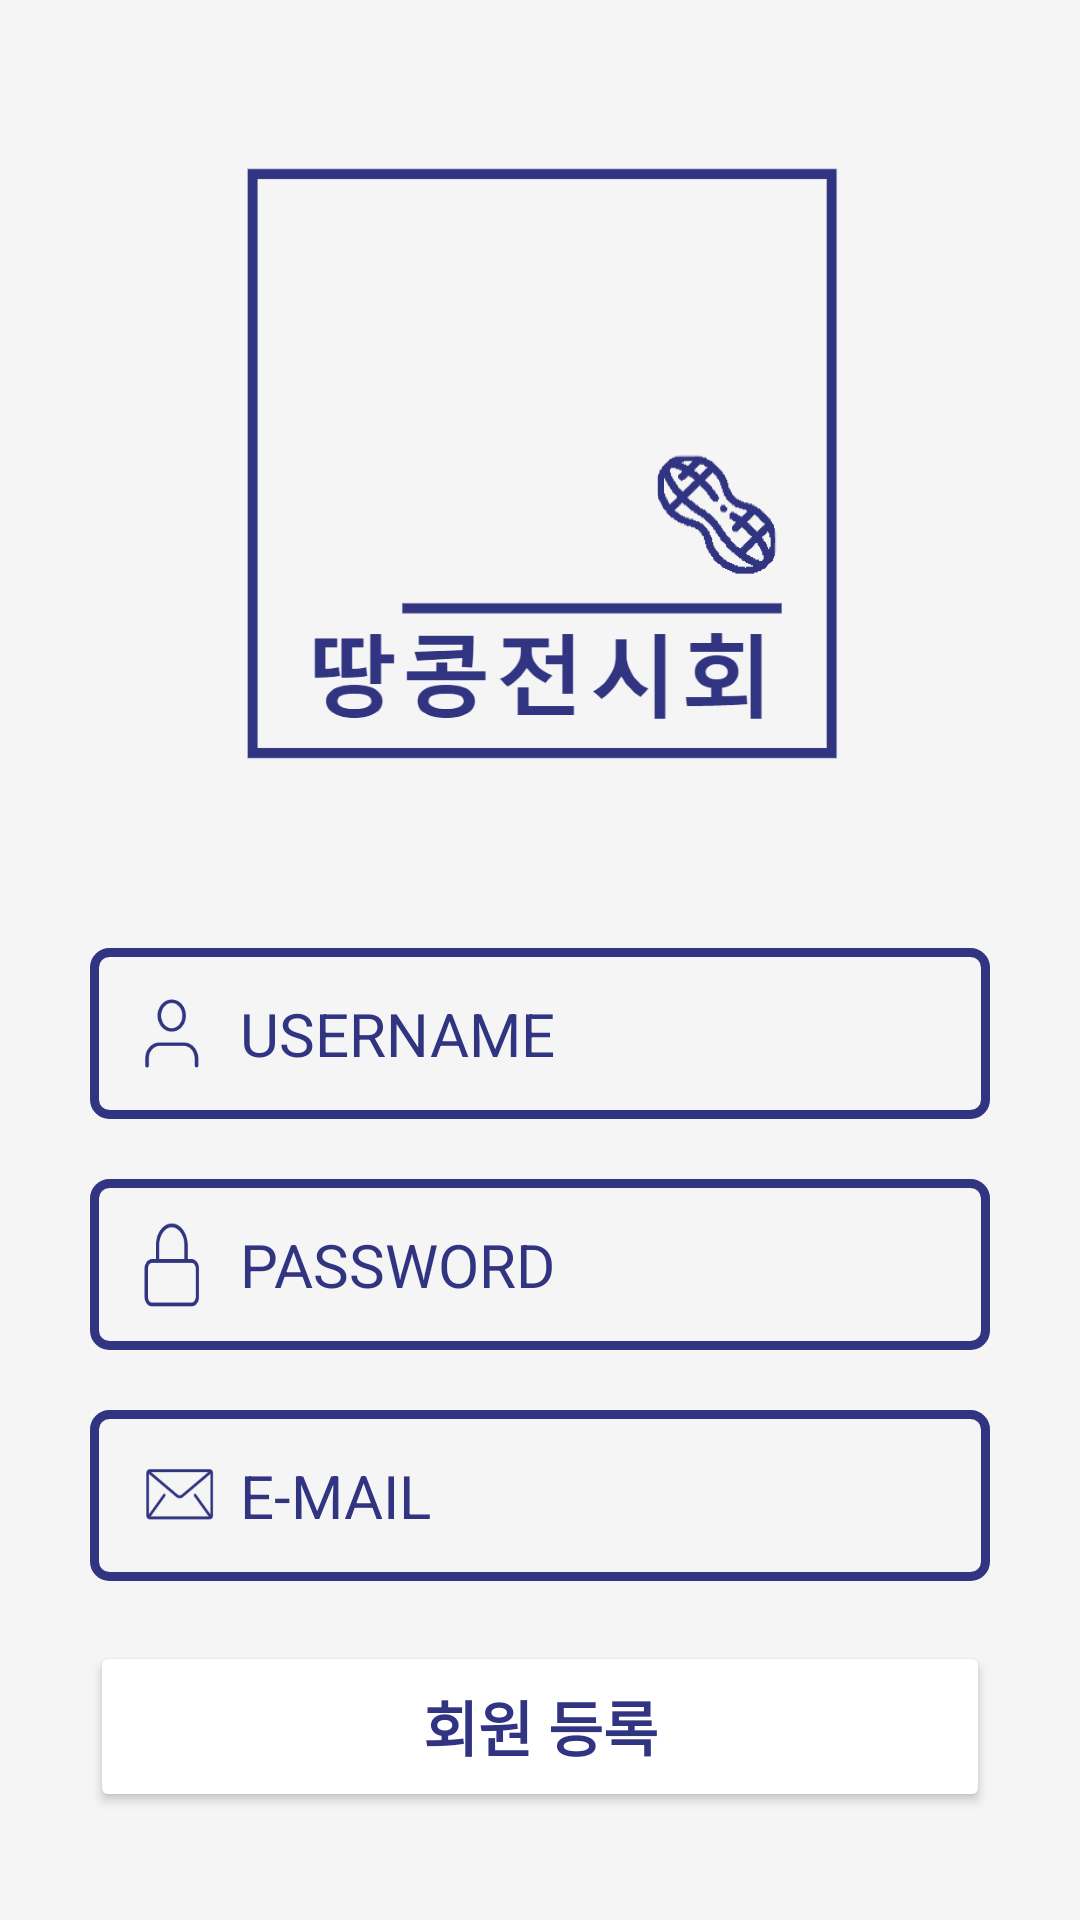

Write the Android layout XML for this screen, with the resource values it uses.
<!-- AndroidManifest.xml: application theme Theme.Allowance -->
<!-- res/layout/sign_up.xml -->
<?xml version="1.0" encoding="utf-8"?>
<LinearLayout xmlns:android="http://schemas.android.com/apk/res/android"
    xmlns:app="http://schemas.android.com/apk/res-auto"
    xmlns:tools="http://schemas.android.com/tools"
    android:id="@+id/bgLAY"
    android:layout_width="match_parent"
    android:layout_height="match_parent"
    android:layout_marginTop="10dp"
    android:layout_marginBottom="10dp"
    android:background="@color/main_bg"
    android:gravity="center"
    android:orientation="vertical"
    tools:context=".SignUp">

    <ImageView
        android:id="@+id/logoIMG"
        android:layout_width="220dp"
        android:layout_height="220dp"
        android:layout_marginTop="20dp"
        android:layout_marginBottom="40dp"
        app:srcCompat="@drawable/logo" />

    <EditText
        android:id="@+id/usernameETXT"
        android:layout_width="300dp"
        android:layout_height="57dp"
        android:layout_marginTop="10dp"
        android:layout_marginBottom="10dp"
        android:background="@drawable/border"
        android:drawableStart="@drawable/profile_resize"
        android:drawablePadding="5dp"
        android:ems="10"
        android:hint="@string/username"
        android:inputType="textPersonName"
        android:padding="10dp"
        android:textColorHint="#303481"
        android:textSize="20sp" />


    <EditText
        android:id="@+id/pwdETXT"
        android:layout_width="300dp"
        android:layout_height="57dp"
        android:layout_marginTop="10dp"
        android:layout_marginBottom="10dp"
        android:background="@drawable/border"
        android:drawableStart="@drawable/pwd_resize"
        android:drawablePadding="10dp"
        android:ems="10"
        android:hint="@string/pwd"
        android:inputType="textPassword"
        android:padding="10dp"
        android:paddingStart="15dp"
        android:textColorHint="#303481"
        android:textSize="20sp" />

    <EditText
        android:id="@+id/emailETXT"
        android:layout_width="300dp"
        android:layout_height="57dp"
        android:layout_marginTop="10dp"
        android:layout_marginBottom="10dp"
        android:background="@drawable/border"
        android:drawableStart="@drawable/mail_resize"
        android:drawablePadding="5dp"
        android:ems="10"
        android:hint="@string/email"
        android:inputType="textPersonName"
        android:padding="10dp"
        android:paddingStart="15dp"
        android:textColorHint="#303481"
        android:textSize="20sp" />

    <Button
        android:id="@+id/signBTN"
        android:layout_width="300dp"
        android:layout_height="57dp"
        android:layout_marginTop="10dp"
        android:layout_marginBottom="10dp"
        android:backgroundTint="@color/white"
        android:onClick="sign"
        android:text="@string/sign_in"
        android:textColor="@color/mainblue"
        android:textSize="20sp"
        android:textStyle="bold" />


</LinearLayout>
<!-- resources referenced by this layout -->
<resources>
  <color name="main_bg">#F5F5F5</color>
  <color name="mainblue">#303481</color>
  <color name="white">#FFFFFFFF</color>
  <!-- drawable border (drawable) -->
  <?xml version="1.0" encoding="utf-8"?>
  <layer-list xmlns:android="http://schemas.android.com/apk/res/android">
      <item>
          <shape android:shape="rectangle">
              <stroke android:width = "3dp" android:color = "@color/mainblue"/>
              <corners
                  android:bottomRightRadius="5dp"
                  android:bottomLeftRadius="5dp"
                  android:topLeftRadius="5dp"
                  android:topRightRadius="5dp"/>
          </shape>
      </item>
  </layer-list>
  <!-- drawable logo: png bitmap (drawable, 61898 bytes) -->
  <!-- drawable mail_resize (drawable) -->
  <?xml version="1.0" encoding="utf-8"?>
  <layer-list xmlns:tools="http://schemas.android.com/tools"
      xmlns:android="http://schemas.android.com/apk/res/android">
      <item
          android:drawable="@drawable/mail"
          android:width="30dp"
          android:height="25dp"
          tools:ignore="ResourceCycle">
      </item>
  </layer-list>
  <!-- drawable profile_resize (drawable) -->
  <?xml version="1.0" encoding="utf-8"?>
  <layer-list xmlns:tools="http://schemas.android.com/tools"
      xmlns:android="http://schemas.android.com/apk/res/android">
      <item
          android:drawable="@drawable/profile"
          android:width="35dp"
          android:height="35dp"
          tools:ignore="ResourceCycle">
      </item>
  </layer-list>
  <!-- drawable pwd_resize (drawable) -->
  <?xml version="1.0" encoding="utf-8"?>
  <layer-list xmlns:tools="http://schemas.android.com/tools"
      xmlns:android="http://schemas.android.com/apk/res/android">
      <item
          android:drawable="@drawable/pwd"
          android:width="25dp"
          android:height="35dp"
          tools:ignore="ResourceCycle">
      </item>
  </layer-list>
  <string name="email">E-MAIL</string>
  <string name="pwd">PASSWORD</string>
  <string name="sign_in">회원 등록</string>
  <string name="username">USERNAME</string>
  <style name="Theme.Allowance" parent="Theme.MaterialComponents.DayNight.DarkActionBar">
          
          <item name="colorPrimary">@color/purple_500</item>
          <item name="colorPrimaryVariant">@color/light_purple</item>
          <item name="colorOnPrimary">@color/white</item>
          
          <item name="colorSecondary">@color/teal_200</item>
          <item name="colorSecondaryVariant">@color/teal_700</item>
          <item name="colorOnSecondary">@color/black</item>
          
          <item name="android:statusBarColor" tools:targetApi="l">?attr/colorPrimaryVariant</item>
          
          
          <item name="windowActionBar">false</item>
          <item name="windowNoTitle">true</item>
  
  
      </style>
  <!-- drawable mail: png bitmap (drawable, 3210 bytes) -->
  <!-- drawable profile: png bitmap (drawable, 1813 bytes) -->
  <!-- drawable pwd: png bitmap (drawable, 1466 bytes) -->
  <color name="purple_500">#F5F5FA</color>
  <color name="light_purple">#F5F5FA</color>
  <color name="teal_200">#FF03DAC5</color>
  <color name="teal_700">#FF018786</color>
  <color name="black">#FF000000</color>
</resources>
